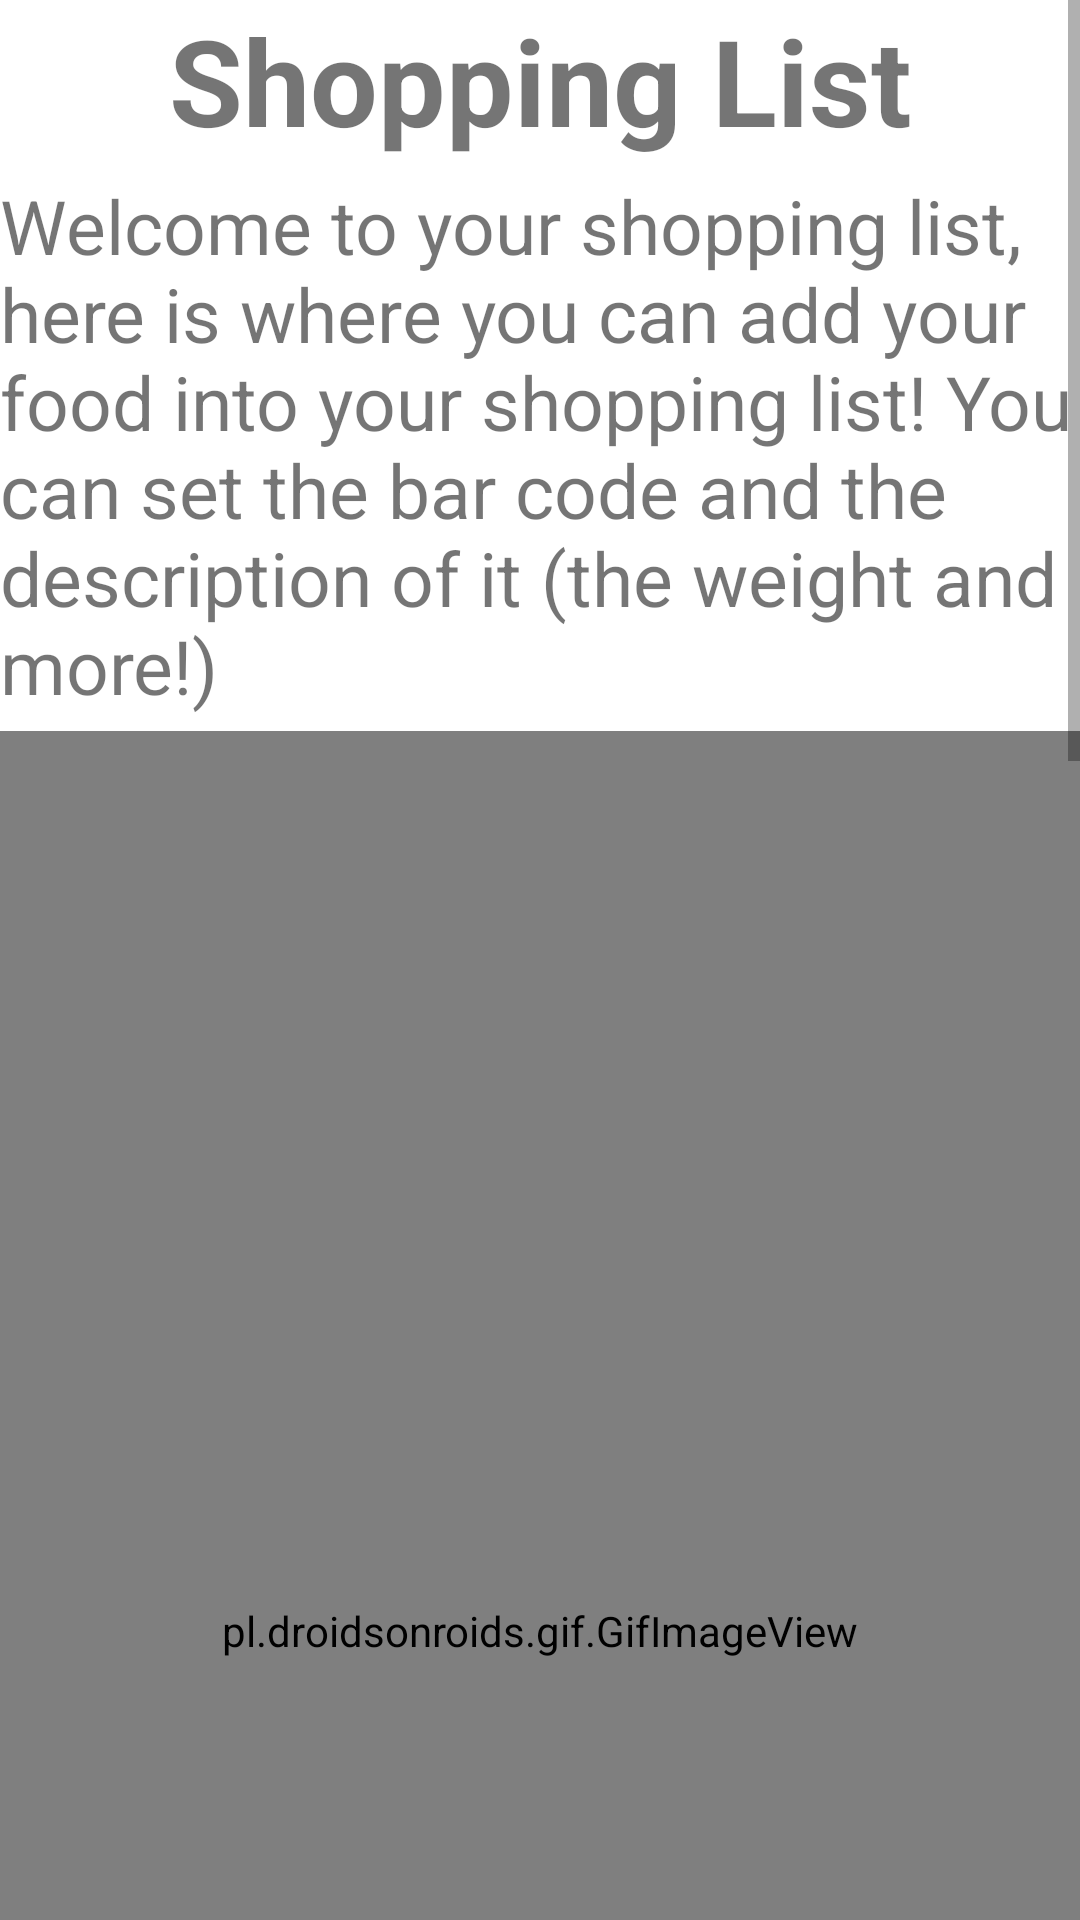

Android layout source for this screen:
<!-- AndroidManifest.xml: application theme Theme.SaveUrFood1 -->
<!-- res/layout/activity_guide2.xml -->
<?xml version="1.0" encoding="utf-8"?>
<androidx.constraintlayout.widget.ConstraintLayout xmlns:android="http://schemas.android.com/apk/res/android"
    xmlns:app="http://schemas.android.com/apk/res-auto"
    xmlns:tools="http://schemas.android.com/tools"
    android:layout_width="match_parent"
    android:layout_height="match_parent"
    tools:context=".ShoppingList.guide2">

    <ScrollView
        android:layout_width="match_parent"
        android:layout_height="match_parent">

        <LinearLayout
            android:layout_width="match_parent"
            android:layout_height="wrap_content"
            android:orientation="vertical">

            <TextView
                android:id="@+id/textView10"
                android:layout_width="match_parent"
                android:layout_height="wrap_content"
                android:text="Shopping List"
                android:textAlignment="center"
                android:textSize="40dp"
                android:textStyle="bold" />

            <TableRow
                android:layout_width="match_parent"
                android:layout_height="5dp" />

            <TextView
                android:layout_width="match_parent"
                android:layout_height="wrap_content"
                android:text="Welcome to your shopping list, here is where you can add your food into your shopping list! You can set the bar code and the description of it (the weight and more!)"
                android:textSize="25dp" />

            <TableRow
                android:layout_width="match_parent"
                android:layout_height="5dp" />

            <pl.droidsonroids.gif.GifImageView
                android:layout_width="600dp"
                android:layout_height="600dp"
                android:layout_gravity="center"
                android:src="@drawable/shopping1" />

            <TableRow
                android:layout_width="match_parent"
                android:layout_height="5dp" />

            <TextView
                android:layout_width="match_parent"
                android:layout_height="wrap_content"
                android:text="This gif above will show you to add an item to the list!"
                android:textSize="25dp" />

            <TableRow
                android:layout_width="match_parent"
                android:layout_height="5dp" />

            <pl.droidsonroids.gif.GifImageView
                android:layout_width="600dp"
                android:layout_height="600dp"
                android:layout_gravity="center"
                android:src="@drawable/shopping2" />

            <TableRow
                android:layout_width="match_parent"
                android:layout_height="5dp" />

            <TextView
                android:layout_width="match_parent"
                android:layout_height="wrap_content"
                android:text="This gif above will show you how to remove a food item using the barcode!"
                android:textSize="25dp" />


        </LinearLayout>
    </ScrollView>

</androidx.constraintlayout.widget.ConstraintLayout>
<!-- resources referenced by this layout -->
<resources>
  <style name="Theme.SaveUrFood1" parent="Theme.MaterialComponents.DayNight.DarkActionBar">
          
          <item name="colorPrimary">@color/purple_500</item>
          <item name="colorPrimaryVariant">@color/purple_700</item>
          <item name="colorOnPrimary">@color/white</item>
          
          <item name="colorSecondary">@color/teal_200</item>
          <item name="colorSecondaryVariant">@color/teal_700</item>
          <item name="colorOnSecondary">@color/black</item>
          
          <item name="android:statusBarColor" tools:targetApi="l">?attr/colorPrimaryVariant</item>
          
      </style>
  <!-- not gathered from this repository: default colours our renderer supplied (Android Studio template values) -->
  <color name="purple_500">#FF6200EE</color>
  <color name="purple_700">#FF3700B3</color>
  <color name="teal_200">#FF03DAC5</color>
  <color name="teal_700">#FF018786</color>
  <color name="black">#FF000000</color>
  <color name="white">#FFFFFFFF</color>
</resources>
